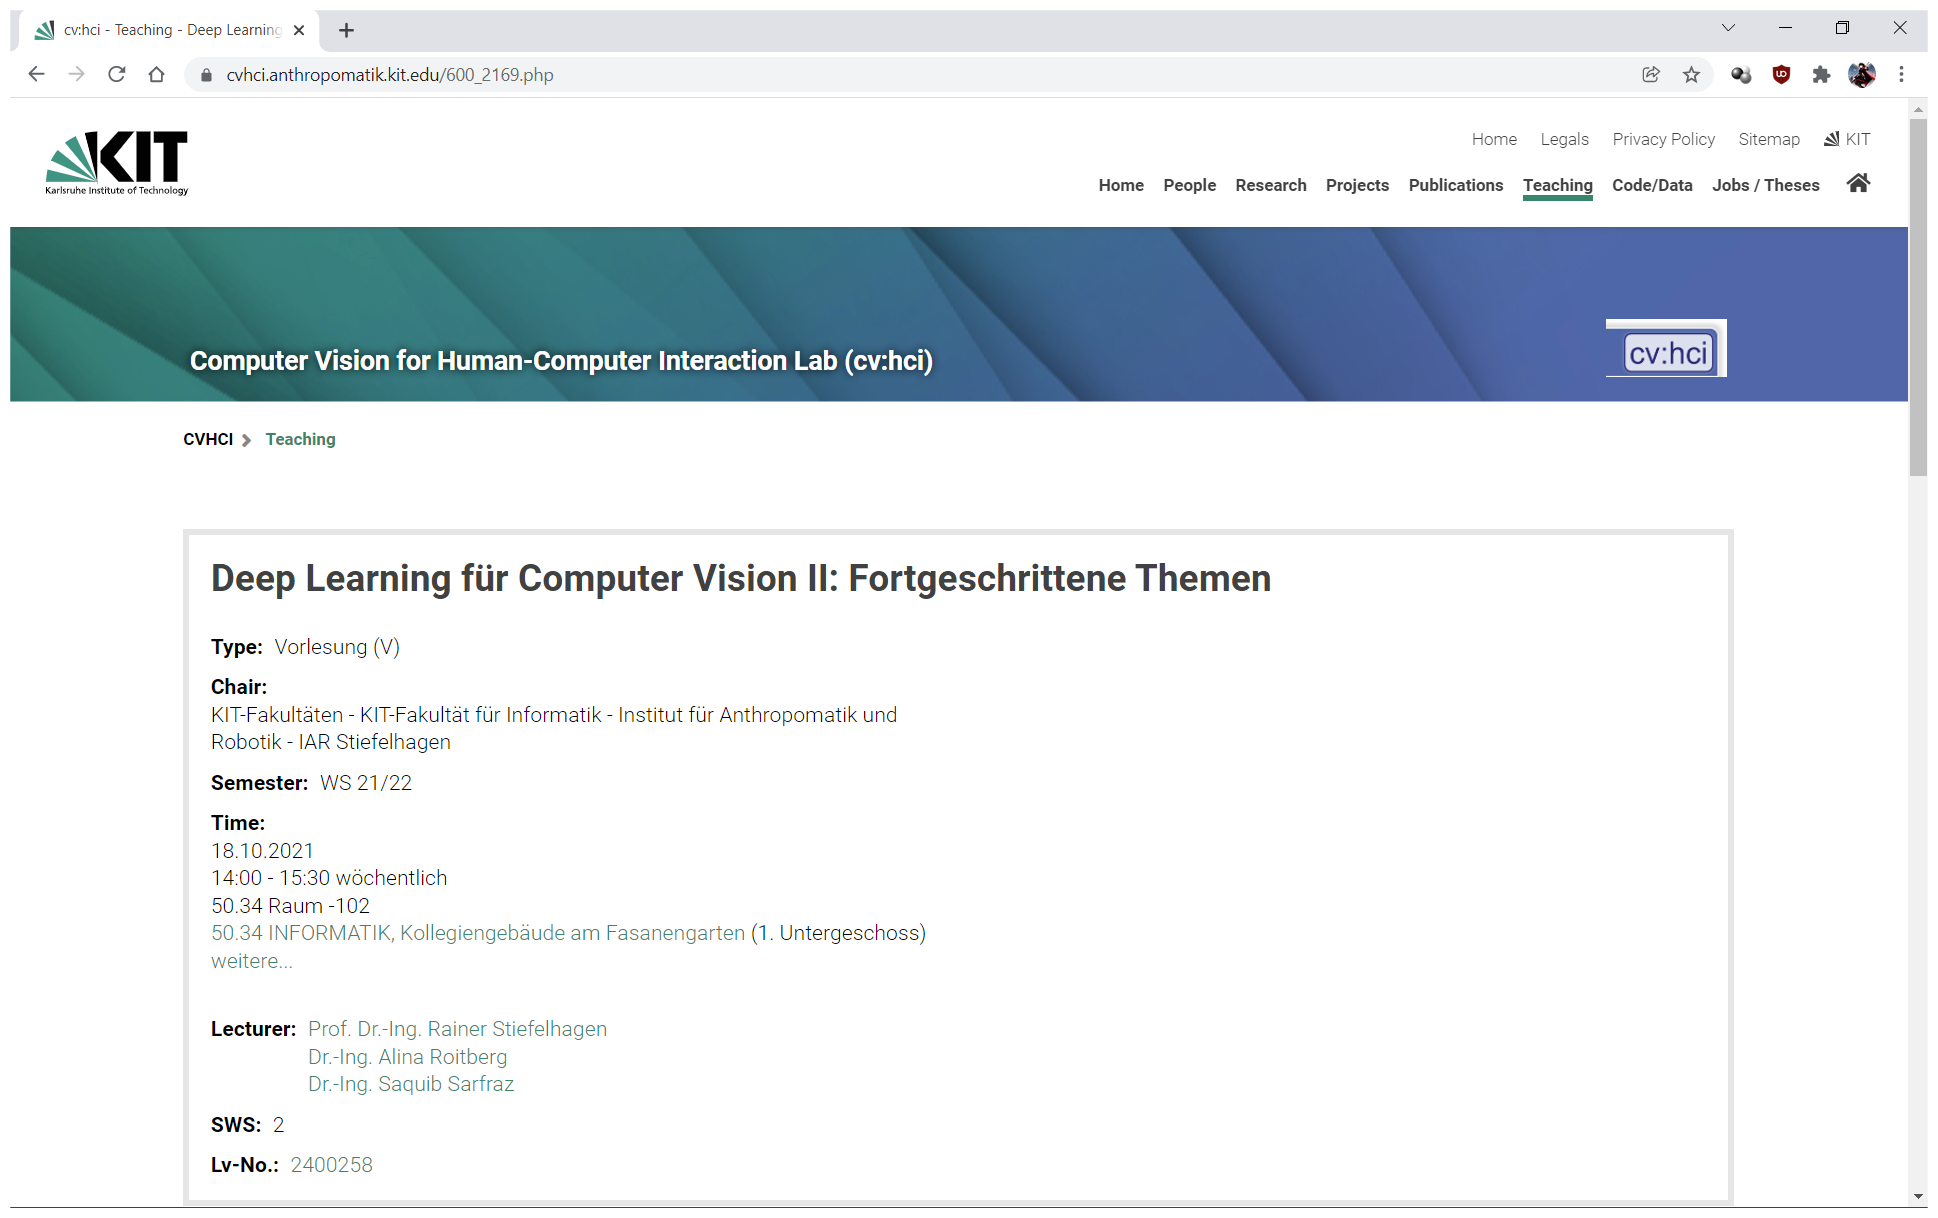
Task: Downloads Uni ressources (Videos + Slides) and sorts them into folder structure
Workflow: ExternCVHI

Step 1: Use Browser Chrome: cv:hci - Teaching - Deep Learning für Computer Vision II: Fortgeschrittene Theme (chrome.exe)

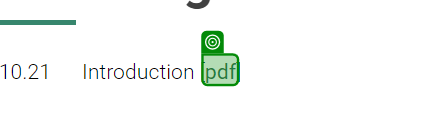
Step 2 [try]: get-attribute of 'pdf'

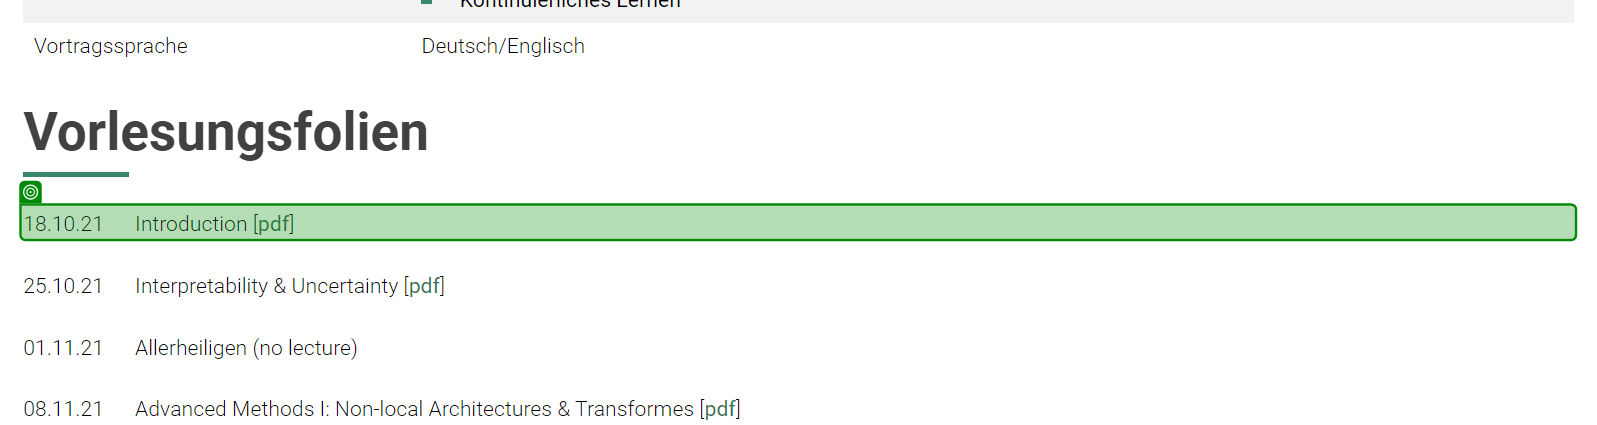
Step 3: get-attribute of '18.10.21      Introduct…'